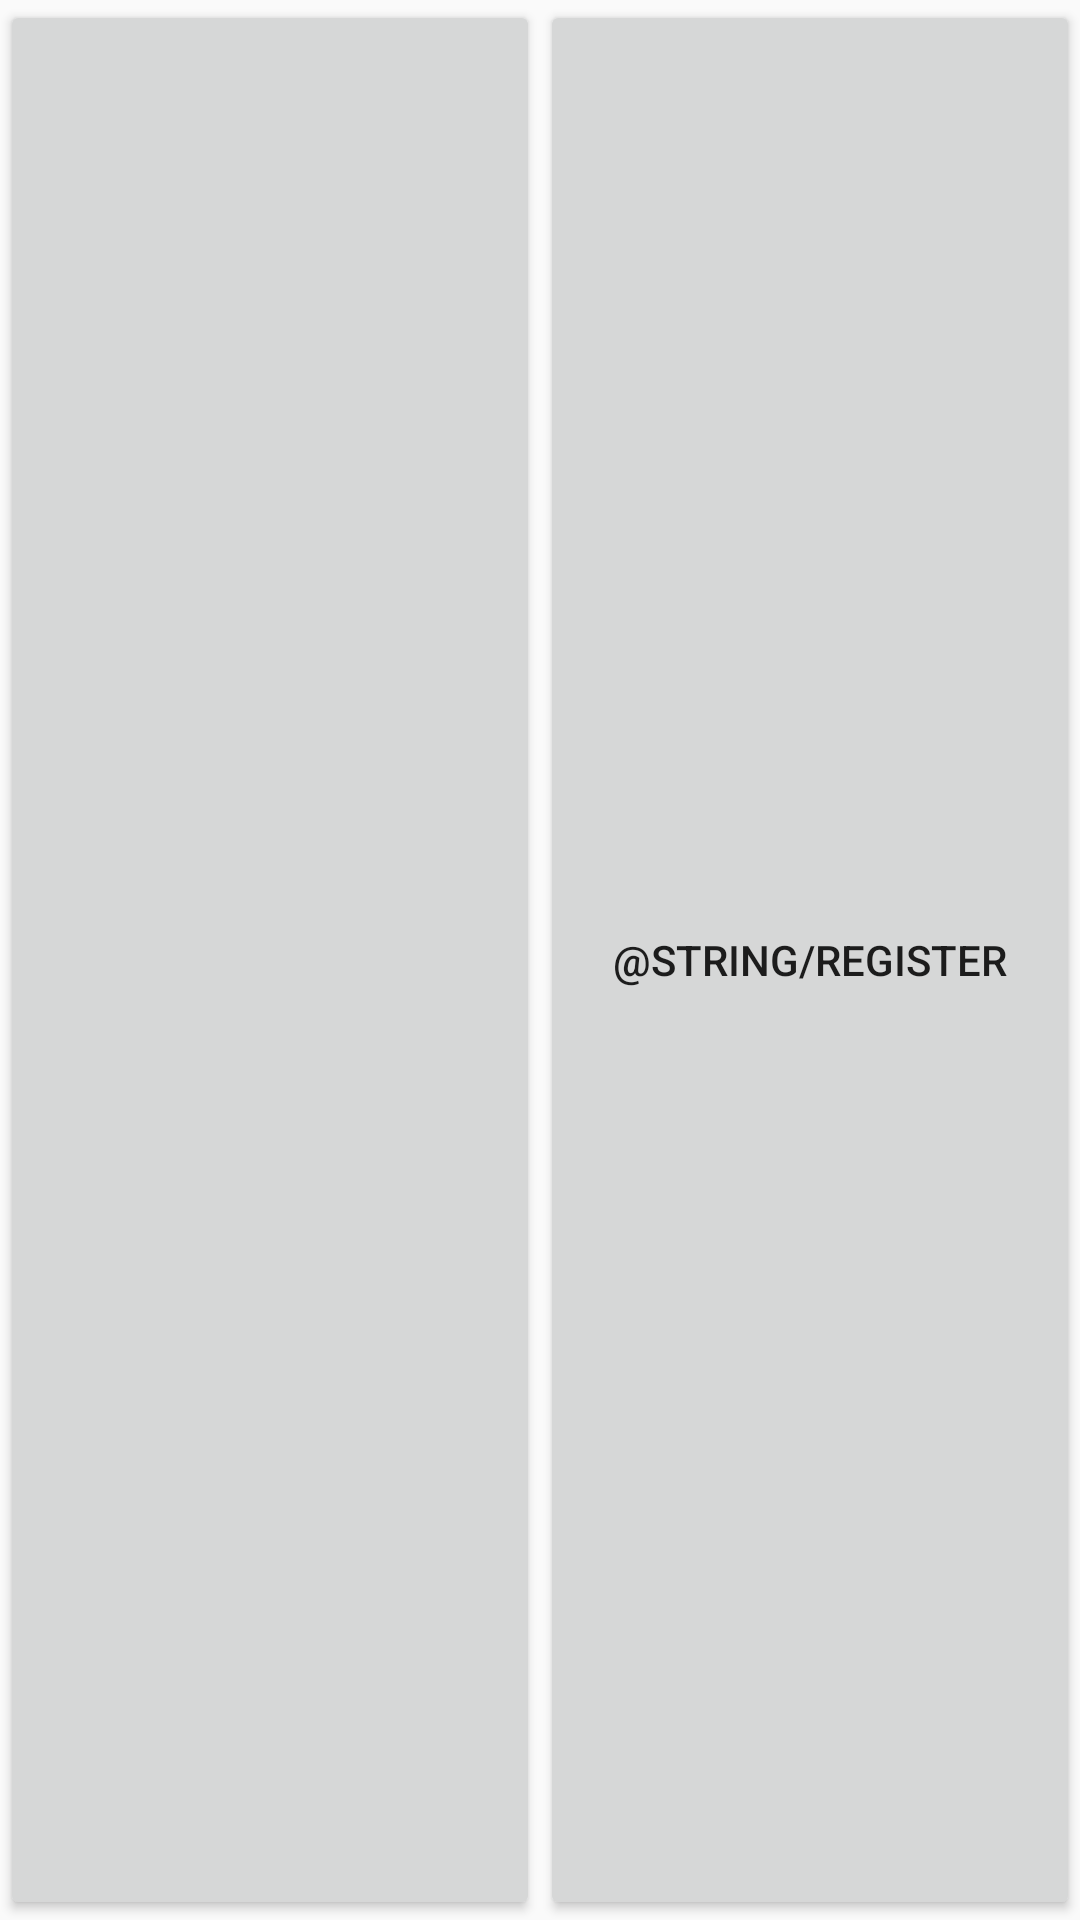

Here is an Android app screen rendered from its layout file. Give the layout XML and the strings, colors and styles it references.
<!-- AndroidManifest.xml: application theme AppTheme -->
<!-- res/layout/rebecca_include.xml -->
<?xml version="1.0" encoding="utf-8"?>
<layout xmlns:android="http://schemas.android.com/apk/res/android">
				<data>
								<variable
												name="isLogin"
												type="Boolean"/>
								<variable
												name="clicker"
												type="com.example.demo.activity.RebeccaClicker"/>
				</data>
				<LinearLayout
								android:layout_width="match_parent"
								android:layout_height="match_parent"
								android:orientation="horizontal">
								<Button
												android:id="@+id/bt_login"
												android:layout_width="0dp"
												android:layout_height="match_parent"
												android:layout_weight="1"
												android:onClick="@{clicker::onClick}"
												android:text="@{isLogin? @string/logout:@string/login }"/>
								<Button
												android:id="@+id/bt_register"
												android:layout_width="0dp"
												android:layout_height="match_parent"
												android:layout_weight="1"

												android:onClick="@{clicker::onClick}"
												android:text="@string/register"/>
				</LinearLayout>
</layout>
<!-- resources referenced by this layout -->
<resources>
  <string name="login">登录</string>
  <string name="logout">退出</string>
  <string name="register">注册</string>
  <style name="AppTheme" parent="Theme.AppCompat.Light.DarkActionBar">
  								
  								<item name="colorPrimary">@color/colorPrimary</item>
  								<item name="colorPrimaryDark">@color/colorPrimaryDark</item>
  								<item name="colorAccent">@color/colorAccent</item>
  				</style>
  <color name="colorPrimary">#3F51B5</color>
  <color name="colorPrimaryDark">#303F9F</color>
  <color name="colorAccent">#FF4081</color>
</resources>
